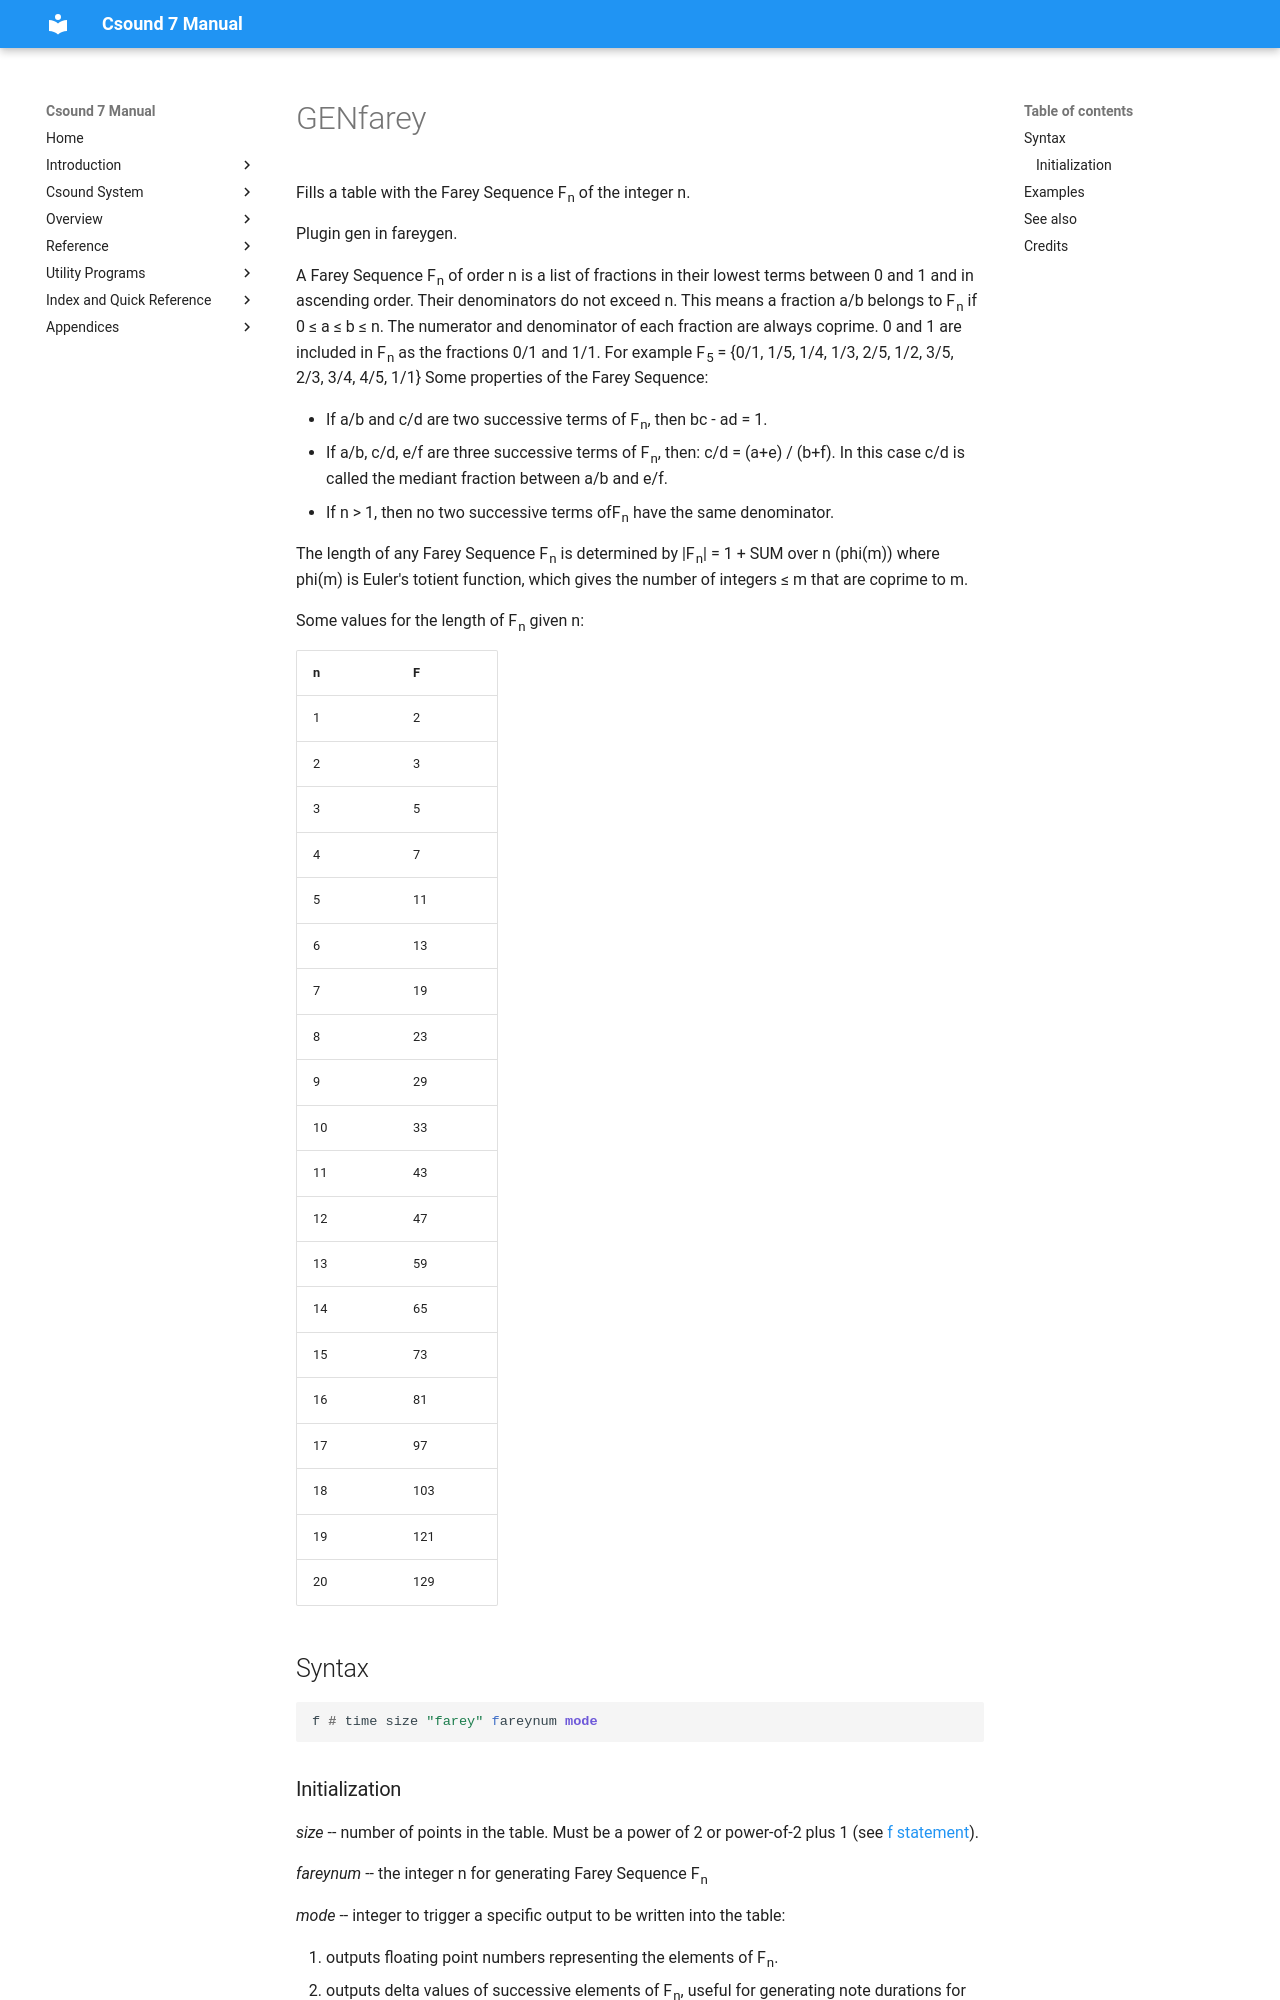

repository: csound/manual · page: scoregens/genfarey/index.html · generator: mkdocs

<!--
id:GENfarey
category:
-->
# GENfarey
Fills a table with the Farey Sequence F<sub>n</sub> of the integer n.

Plugin gen in fareygen.

A Farey Sequence F<sub>n</sub> of order n is a list of fractions in their lowest terms between 0 and 1 and in ascending order. Their denominators do not exceed n.
This means a fraction a/b belongs to F<sub>n</sub> if 0 &#8804; a &#8804; b &#8804; n.
The numerator and denominator of each fraction are always coprime.
0 and 1 are included in F<sub>n</sub> as the fractions 0/1 and 1/1.
For example F<sub>5</sub> = {0/1, 1/5, 1/4, 1/3, 2/5, 1/2, 3/5, 2/3, 3/4, 4/5, 1/1}
Some properties of the Farey Sequence:

*  If a/b and c/d are two successive terms of F<sub>n</sub>, then bc - ad = 1.
*  If a/b, c/d, e/f are three successive terms of F<sub>n</sub>, then: c/d = (a+e) / (b+f). In this case c/d is called the mediant fraction between a/b and e/f.
*  If n > 1, then no two successive terms ofF<sub>n</sub> have the same denominator.

The length of any Farey Sequence F<sub>n</sub> is determined by
|F<sub>n</sub>| = 1 + SUM over n (phi(m))
where phi(m) is Euler's totient function, which gives the number of integers &#8804; m that are coprime to m.

Some values for the length of F<sub>n</sub> given n:
